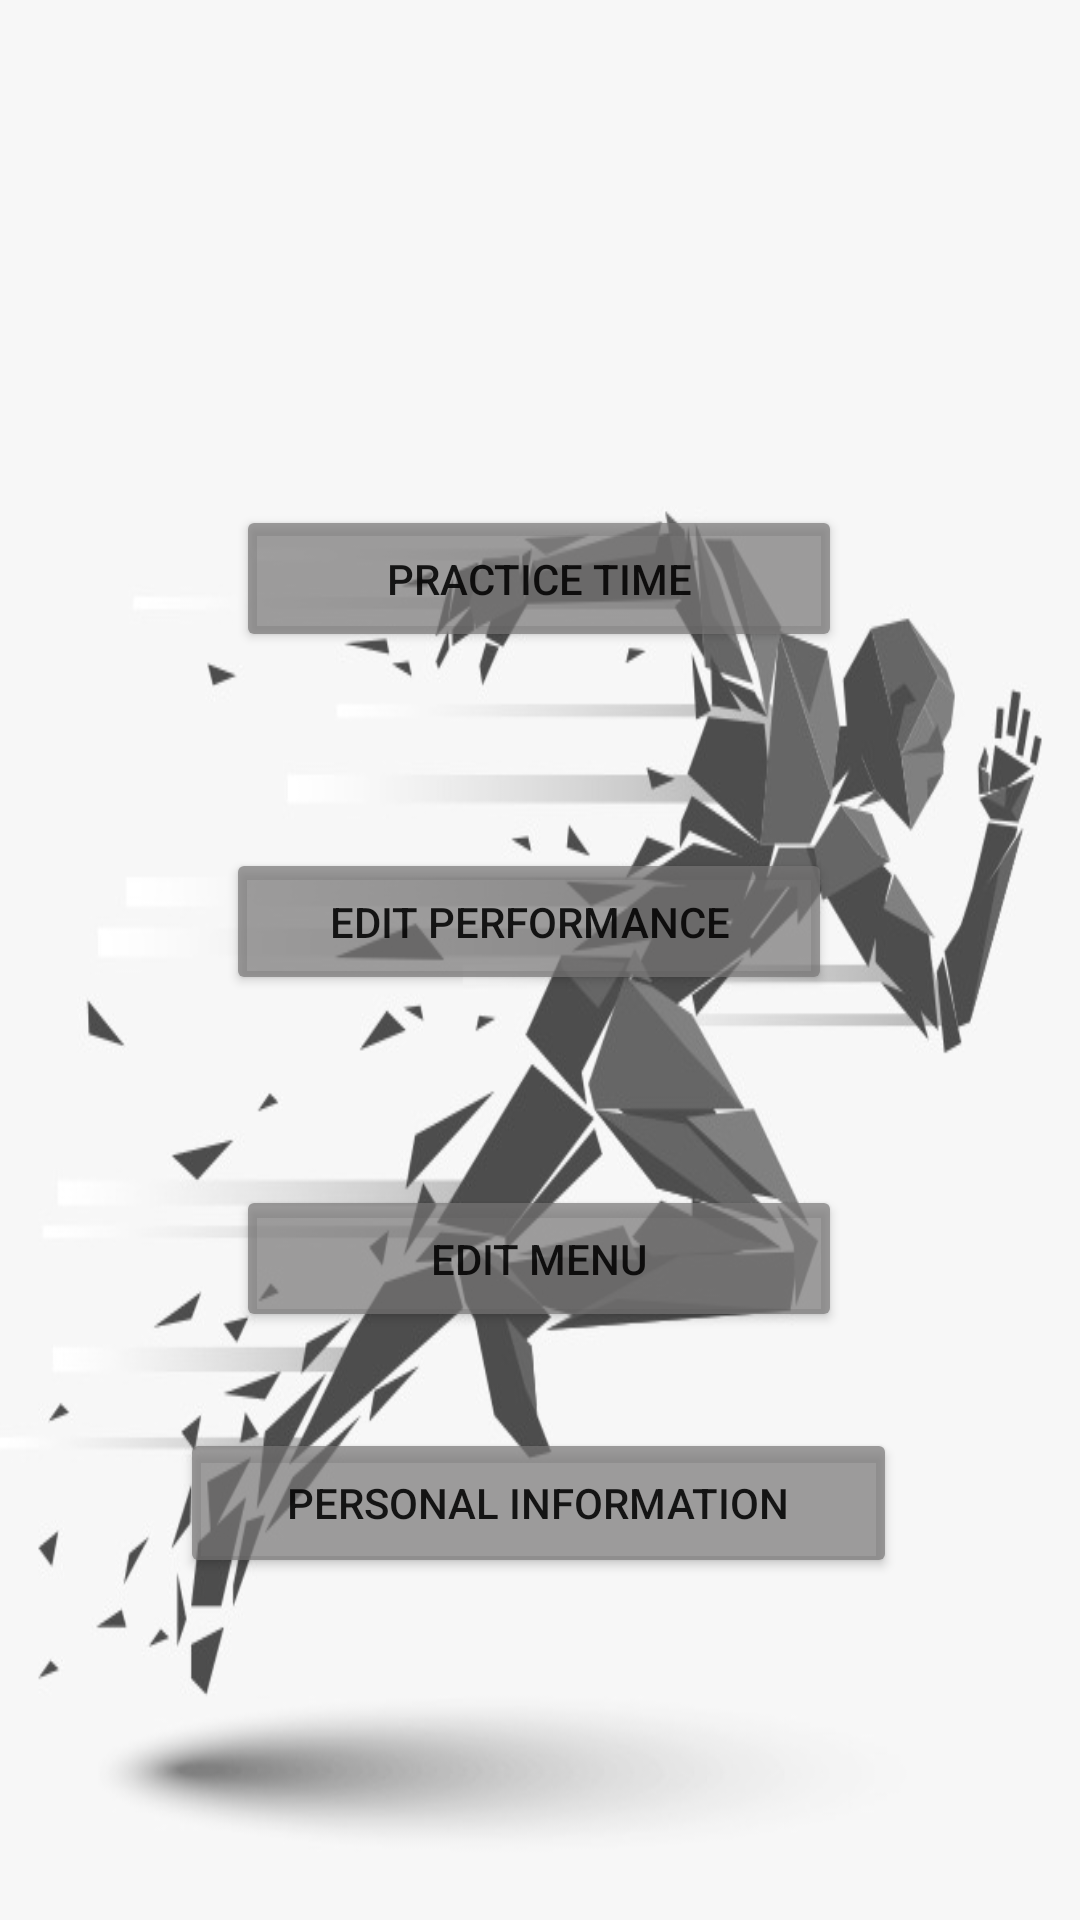

Android layout source for this screen:
<!-- AndroidManifest.xml: application theme Theme.Profitness -->
<!-- res/layout/activity_details_training.xml -->
<?xml version="1.0" encoding="utf-8"?>
<androidx.constraintlayout.widget.ConstraintLayout xmlns:android="http://schemas.android.com/apk/res/android"
    xmlns:app="http://schemas.android.com/apk/res-auto"
    xmlns:tools="http://schemas.android.com/tools"
    android:layout_width="match_parent"
    android:layout_height="match_parent"
    android:background="@drawable/background"
    tools:context=".DetailsTraining">


    <Button
        android:id="@+id/practiceTimeBtn"
        android:layout_width="202dp"
        android:layout_height="49dp"
        android:backgroundTint="#B3777575"
        android:text="@string/practice_time"
        app:layout_constraintBottom_toBottomOf="parent"
        app:layout_constraintEnd_toEndOf="parent"
        app:layout_constraintHorizontal_bias="0.497"
        app:layout_constraintStart_toStartOf="parent"
        app:layout_constraintTop_toTopOf="parent"
        app:layout_constraintVertical_bias="0.285" />

    <Button
        android:id="@+id/performanceTraineeBtn"
        android:layout_width="202dp"
        android:layout_height="49dp"
        android:backgroundTint="#B3777575"
        android:text="@string/edit_performance"
        app:layout_constraintBottom_toBottomOf="parent"
        app:layout_constraintEnd_toEndOf="parent"
        app:layout_constraintHorizontal_bias="0.477"
        app:layout_constraintStart_toStartOf="parent"
        app:layout_constraintTop_toBottomOf="@+id/practiceTimeBtn"
        app:layout_constraintVertical_bias="0.175" />

    <Button
        android:id="@+id/menuBtn"
        android:layout_width="202dp"
        android:layout_height="49dp"
        android:backgroundTint="#B3777576"
        android:text="@string/edit_menu"
        app:layout_constraintBottom_toBottomOf="parent"
        app:layout_constraintEnd_toEndOf="parent"
        app:layout_constraintHorizontal_bias="0.497"
        app:layout_constraintStart_toStartOf="parent"
        app:layout_constraintTop_toBottomOf="@+id/performanceTraineeBtn"
        app:layout_constraintVertical_bias="0.244" />

    <Button
        android:id="@+id/p_information"
        android:layout_width="239dp"
        android:layout_height="50dp"
        android:backgroundTint="#B3777576"
        android:text="@string/personal_information"
        app:layout_constraintBottom_toBottomOf="parent"
        app:layout_constraintEnd_toEndOf="parent"
        app:layout_constraintHorizontal_bias="0.497"
        app:layout_constraintStart_toStartOf="parent"
        app:layout_constraintTop_toBottomOf="@+id/performanceTraineeBtn"
        app:layout_constraintVertical_bias="0.559" />

    <TextView
        android:id="@+id/showTrainneName"
        android:layout_width="wrap_content"
        android:layout_height="wrap_content"
        android:backgroundTint="#B3777575"
        android:text=""
        app:layout_constraintBottom_toTopOf="@+id/practiceTimeBtn"
        app:layout_constraintEnd_toEndOf="parent"
        app:layout_constraintStart_toStartOf="parent"
        app:layout_constraintTop_toTopOf="parent"
        android:fontFamily="@font/allerta_stencil"/>
</androidx.constraintlayout.widget.ConstraintLayout>
<!-- resources referenced by this layout -->
<resources>
  <!-- drawable background: jpeg bitmap (drawable, 44371 bytes) -->
  <string name="edit_menu">Edit Menu</string>
  <string name="edit_performance">Edit Performance</string>
  <string name="personal_information">Personal Information</string>
  <string name="practice_time">Practice Time</string>
  <style name="Theme.Profitness" parent="Theme.MaterialComponents.DayNight.DarkActionBar">
          
          <item name="colorPrimary">@color/purple_500</item>
          <item name="colorPrimaryVariant">@color/purple_700</item>
          <item name="colorOnPrimary">@color/white</item>
          
          <item name="colorSecondary">@color/teal_200</item>
          <item name="colorSecondaryVariant">@color/teal_700</item>
          <item name="colorOnSecondary">@color/black</item>
          
          <item name="android:statusBarColor" tools:targetApi="l">?attr/colorPrimaryVariant</item>
          
      </style>
  <!-- not gathered from this repository: default colours our renderer supplied (Android Studio template values) -->
  <color name="purple_500">#FF6200EE</color>
  <color name="purple_700">#FF3700B3</color>
  <color name="teal_200">#FF03DAC5</color>
  <color name="teal_700">#FF018786</color>
  <color name="black">#FF000000</color>
  <color name="white">#FFFFFFFF</color>
</resources>
